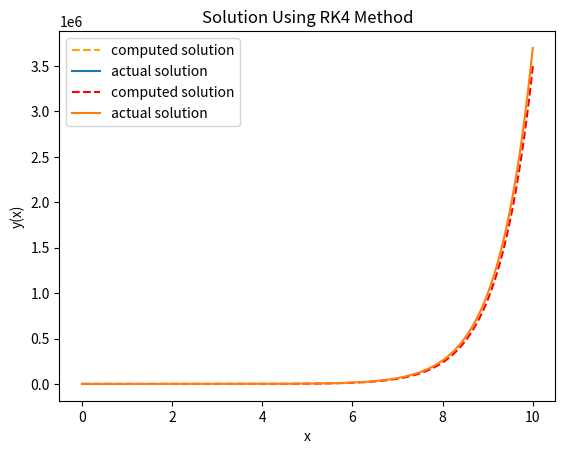

This chart was generated by the following Python code:
#!/usr/bin/env python3
# -*- coding: utf-8 -*-
"""
Created on Mon Apr 13 12:01:36 2020

@author: ritambasu
"""

import matplotlib.pyplot as plt
import numpy as np


"""Here we have used the vector methodto to solve simaltenious differential equations
as we have splitted the 2nd order equation into two 1st order equations """

y0=0
dydx0=0#defining initial values 


def f(x,r): # r is an array with r[0]=y and r[1]=z(=dy/dx)
   dydx=r[1]
   dzdx=2*r[1]-r[0]+x*(np.exp(x)-1)
   return np.array([dydx,dzdx])

r=np.array([y0,dydx0])  # initial values of vector r
h=0.001
y_sol=[]
x_sol=[]
x=0 # initial value of x
while x<=1+h:
    y_sol.append(r[0])
    x_sol.append(x)
    k1=h*f(x,r)
    k2=h*f(x+0.5*h,r+0.5*k1)
    k3=h*f(x+0.5*h,r+0.5*k2)
    k4=h*f(x+h,r+k3)
    r=r+(k1+2*k2+2*k3+k4)/6.0
    x=x+h

def y_exact(x):
    return (((np.e)**x)*((x**3)/6+(3/2))+0.5*((np.e)**(-x))-x-2)


#comparison of actual solution with computed solution through plottig  

t=np.arange(0,1,0.01)    
plt.plot(x_sol,y_sol,ls='dashed',color='orange',label="computed solution")
plt.plot(t,y_exact(t),label="actual solution")
plt.xlabel('x')
plt.ylabel('y(x)')
plt.title('Solution Using RK4 Method')
plt.legend()
plt.show()


#comparison for higher limits of x
h=0.01
while x<=10+h:
    y_sol.append(r[0])
    x_sol.append(x)
    k1=h*f(x,r)
    k2=h*f(x+0.5*h,r+0.5*k1)
    k3=h*f(x+0.5*h,r+0.5*k2)
    k4=h*f(x+h,r+k3)
    r=r+(k1+2*k2+2*k3+k4)/6.0
    x=x+h
t=np.arange(0,10,0.001) 
plt.plot(x_sol,y_sol,ls='dashed',color='red',label="computed solution")
plt.plot(t,y_exact(t),label="actual solution")
plt.legend()
plt.show() #we can show that for higher values of x these two solutions converge
